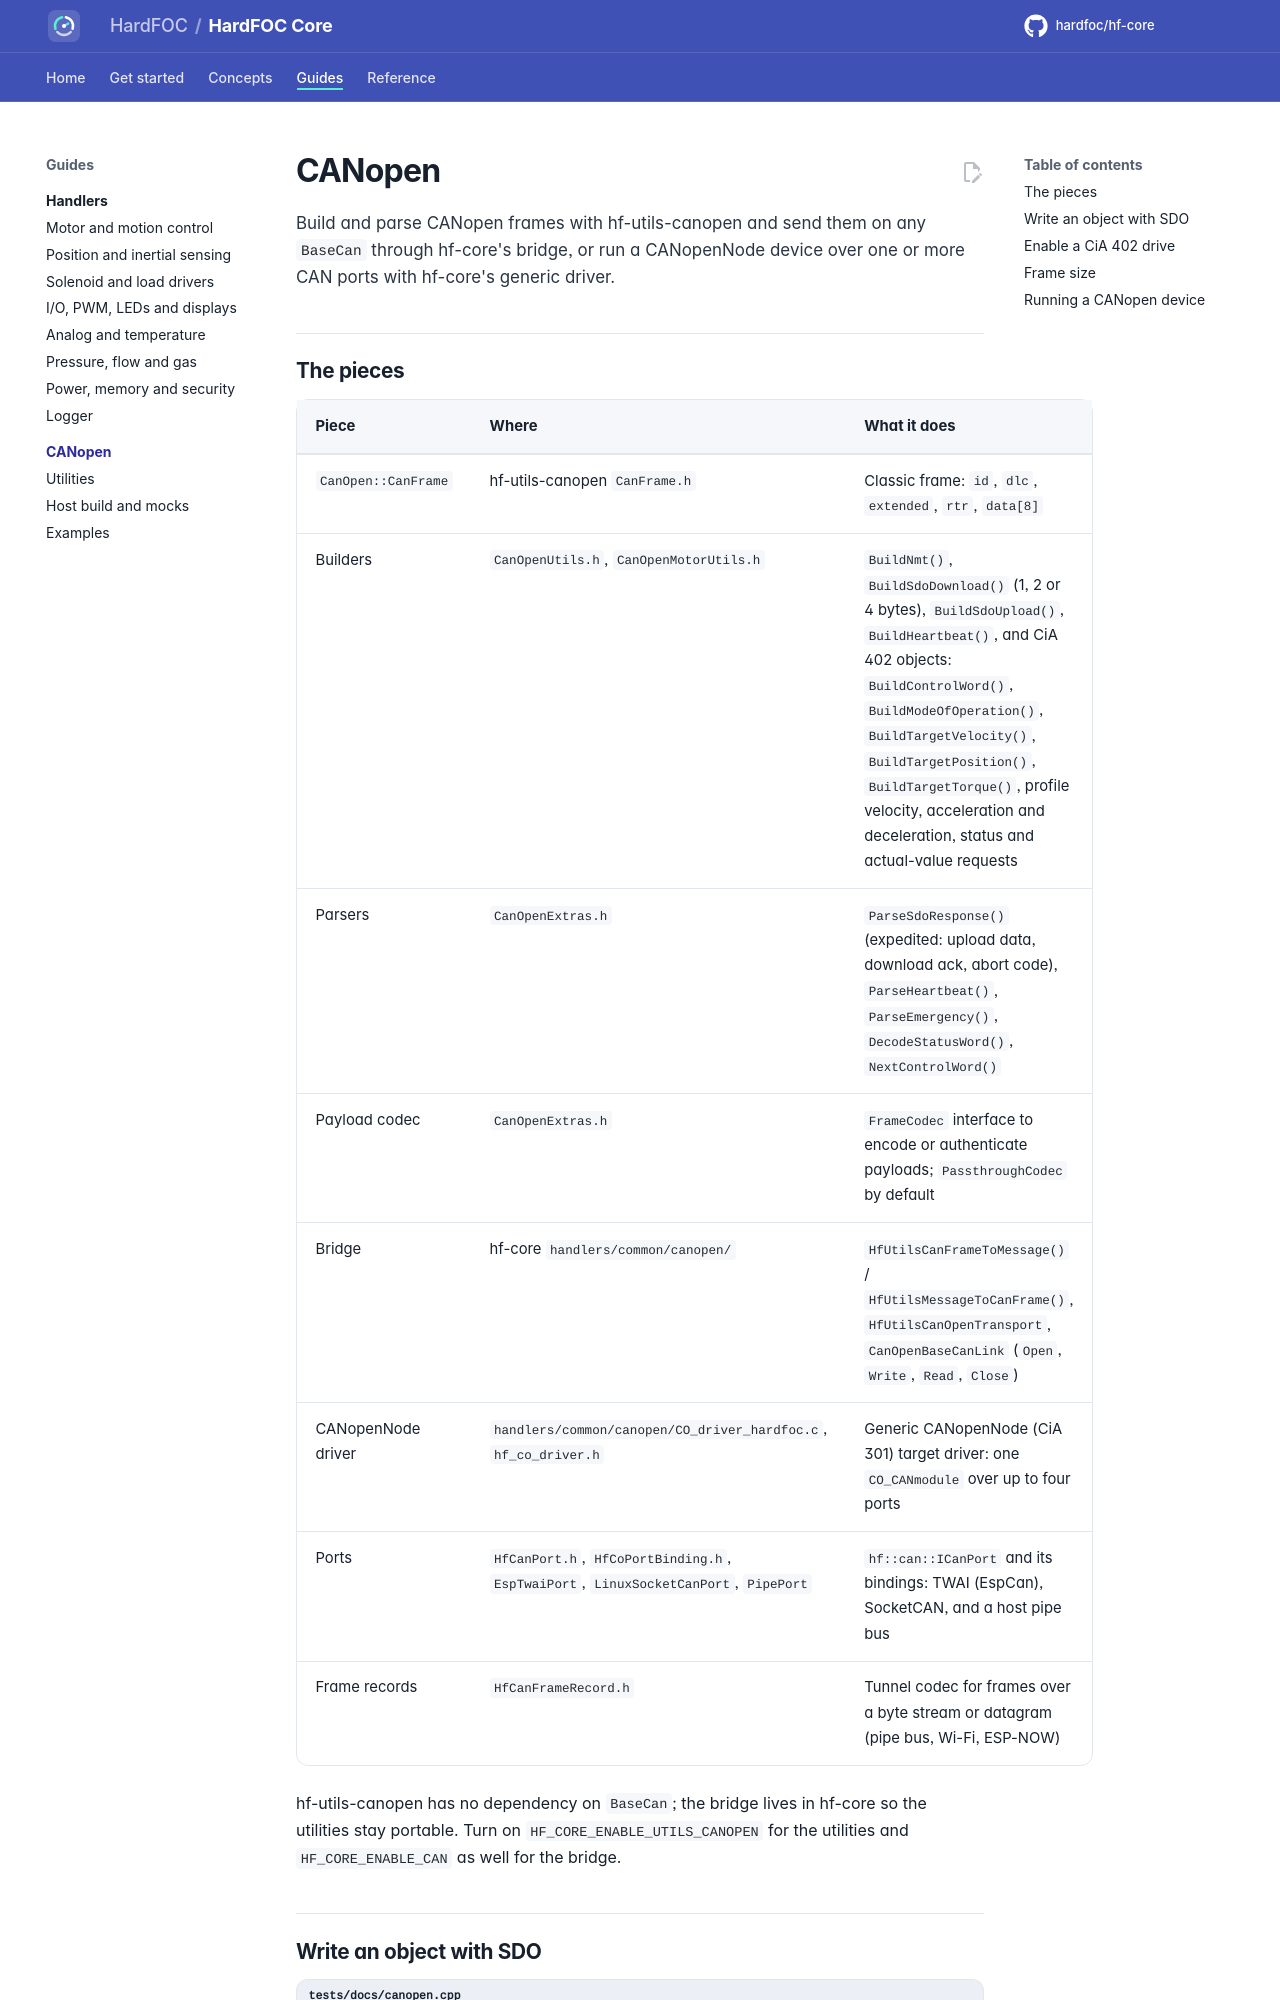

repository: hardfoc/hf-core · page: dev/canopen/index.html · generator: mkdocs

# CANopen

Build and parse CANopen frames with hf-utils-canopen and send them on any `BaseCan` through hf-core's bridge, or
run a CANopenNode device over one or more CAN ports with hf-core's generic driver.

## The pieces

| Piece | Where | What it does |
| --- | --- | --- |
| `CanOpen::CanFrame` | hf-utils-canopen `CanFrame.h` | Classic frame: `id`, `dlc`, `extended`, `rtr`, `data[8]` |
| Builders | `CanOpenUtils.h`, `CanOpenMotorUtils.h` | `BuildNmt()`, `BuildSdoDownload()` (1, 2 or 4 bytes), `BuildSdoUpload()`, `BuildHeartbeat()`, and CiA 402 objects: `BuildControlWord()`, `BuildModeOfOperation()`, `BuildTargetVelocity()`, `BuildTargetPosition()`, `BuildTargetTorque()`, profile velocity, acceleration and deceleration, status and actual-value requests |
| Parsers | `CanOpenExtras.h` | `ParseSdoResponse()` (expedited: upload data, download ack, abort code), `ParseHeartbeat()`, `ParseEmergency()`, `DecodeStatusWord()`, `NextControlWord()` |
| Payload codec | `CanOpenExtras.h` | `FrameCodec` interface to encode or authenticate payloads; `PassthroughCodec` by default |
| Bridge | hf-core `handlers/common/canopen/` | `HfUtilsCanFrameToMessage()` / `HfUtilsMessageToCanFrame()`, `HfUtilsCanOpenTransport`, `CanOpenBaseCanLink` (`Open`, `Write`, `Read`, `Close`) |
| CANopenNode driver | `handlers/common/canopen/CO_driver_hardfoc.c`, `hf_co_driver.h` | Generic CANopenNode (CiA 301) target driver: one `CO_CANmodule` over up to four ports |
| Ports | `HfCanPort.h`, `HfCoPortBinding.h`, `EspTwaiPort`, `LinuxSocketCanPort`, `PipePort` | `hf::can::ICanPort` and its bindings: TWAI (EspCan), SocketCAN, and a host pipe bus |
| Frame records | `HfCanFrameRecord.h` | Tunnel codec for frames over a byte stream or datagram (pipe bus, Wi-Fi, ESP-NOW) |

hf-utils-canopen has no dependency on `BaseCan`; the bridge lives in hf-core so the utilities stay portable.
Turn on `HF_CORE_ENABLE_UTILS_CANOPEN` for the utilities and `HF_CORE_ENABLE_CAN` as well for the bridge.
